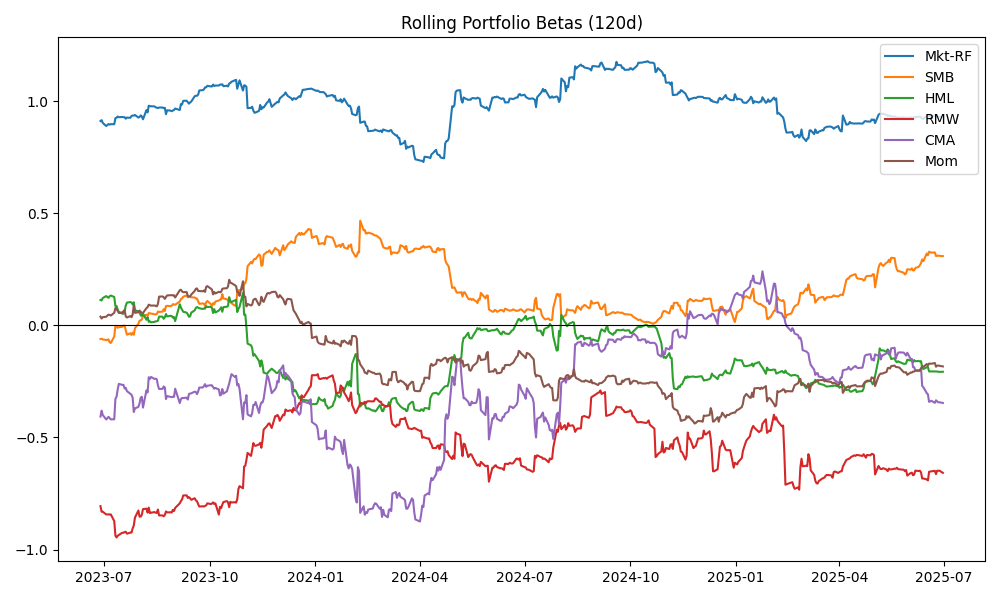

The file beside this chart, header and first rows:
, Mkt-RF, SMB, HML, RMW, CMA, Mom
2023-06-28, 0.9109, -0.06141, 0.1131, -0.8065, -0.4071, 0.03858
2023-06-29, 0.9149, -0.06012, 0.1106, -0.8316, -0.3807, 0.03009
2023-06-30, 0.9023, -0.06281, 0.1215, -0.8315, -0.4001, 0.03625
2023-07-03, 0.8885, -0.06597, 0.1303, -0.8435, -0.4201, 0.03804
2023-07-05, 0.8975, -0.06297, 0.1223, -0.8433, -0.4083, 0.04728
2023-07-06, 0.8947, -0.07598, 0.1299, -0.8435, -0.414, 0.04649
2023-07-07, 0.8971, -0.07882, 0.1327, -0.8435, -0.4194, 0.04351
2023-07-10, 0.8966, -0.05004, 0.1261, -0.8733, -0.4193, 0.0557
2023-07-11, 0.9238, -0.002507, 0.08521, -0.938, -0.3275, 0.07674
2023-07-12, 0.9257, -0.006237, 0.08623, -0.9462, -0.3187, 0.07283
2023-07-13, 0.931, -0.01091, 0.0695, -0.9387, -0.2854, 0.06377
2023-07-14, 0.9278, -0.008356, 0.05955, -0.935, -0.2612, 0.05485
2023-07-17, 0.9289, -0.006806, 0.05187, -0.9249, -0.2659, 0.05724
2023-07-18, 0.928, -0.002129, 0.05135, -0.9254, -0.2653, 0.0627
2023-07-19, 0.928, -0.001467, 0.06332, -0.922, -0.282, 0.06771
2023-07-20, 0.9213, -0.02124, 0.08721, -0.9209, -0.2787, 0.04003
2023-07-21, 0.9263, -0.042, 0.1011, -0.9292, -0.2935, 0.03475
2023-07-24, 0.9252, -0.03559, 0.1034, -0.9246, -0.3055, 0.04094
2023-07-25, 0.9333, -0.04278, 0.1018, -0.9244, -0.3097, 0.03614
2023-07-26, 0.9355, -0.03267, 0.09298, -0.906, -0.3224, 0.04785
2023-07-27, 0.9348, -0.04224, 0.1025, -0.8927, -0.3868, 0.08847
2023-07-28, 0.9379, -0.01291, 0.0668, -0.8576, -0.3708, 0.05575
2023-07-31, 0.9264, 0.006533, 0.06252, -0.826, -0.3637, 0.05792
2023-08-01, 0.9285, 0.02016, 0.05778, -0.8531, -0.348, 0.06575
2023-08-02, 0.936, 0.02225, 0.04464, -0.8533, -0.3229, 0.05997
2023-08-03, 0.9315, 0.02569, 0.04196, -0.845, -0.3189, 0.05484
2023-08-04, 0.9186, 0.04076, 0.05169, -0.8199, -0.367, 0.05473
2023-08-07, 0.9595, 0.04712, 0.02465, -0.8177, -0.2904, 0.07663
2023-08-08, 0.9493, 0.04215, 0.03621, -0.8355, -0.2998, 0.08044
2023-08-09, 0.9792, 0.05469, 0.01522, -0.8132, -0.2314, 0.09216
2023-08-10, 0.9773, 0.05316, 0.01761, -0.8374, -0.2392, 0.08952
2023-08-11, 0.9767, 0.05255, 0.01317, -0.8358, -0.2305, 0.08779
2023-08-14, 0.9762, 0.04948, 0.01514, -0.8331, -0.2394, 0.08814
2023-08-15, 0.9723, 0.04806, 0.01789, -0.8355, -0.2379, 0.08657
2023-08-16, 0.9705, 0.04998, 0.01768, -0.8367, -0.2409, 0.08449
2023-08-17, 0.9685, 0.06138, 0.02023, -0.8219, -0.2683, 0.09539
2023-08-18, 0.9712, 0.05959, 0.03876, -0.848, -0.2839, 0.1277
2023-08-21, 0.9712, 0.06082, 0.0383, -0.8478, -0.2835, 0.1286
2023-08-22, 0.9681, 0.07197, 0.02909, -0.8516, -0.2727, 0.1255
2023-08-23, 0.9699, 0.06343, 0.03495, -0.8459, -0.2772, 0.1178
2023-08-24, 0.9413, 0.08548, 0.05011, -0.83, -0.3289, 0.1261
2023-08-25, 0.9589, 0.08676, 0.03945, -0.8343, -0.3155, 0.1332
2023-08-28, 0.9571, 0.08547, 0.04222, -0.834, -0.3192, 0.1344
2023-08-29, 0.9546, 0.08706, 0.04134, -0.8345, -0.3207, 0.1343
2023-08-30, 0.9578, 0.09425, 0.03409, -0.823, -0.3186, 0.1334
2023-08-31, 0.96, 0.09261, 0.03634, -0.828, -0.3196, 0.134
2023-09-01, 0.9666, 0.0917, 0.01859, -0.8145, -0.2827, 0.1238
2023-09-05, 0.96, 0.106, 0.09363, -0.7939, -0.3469, 0.1562
2023-09-06, 0.9867, 0.1174, 0.07911, -0.7835, -0.3292, 0.1586
2023-09-07, 0.9849, 0.1197, 0.06935, -0.7766, -0.3244, 0.1509
2023-09-08, 1.001, 0.1276, 0.06016, -0.7589, -0.3245, 0.1476
2023-09-11, 1.001, 0.1332, 0.05644, -0.7584, -0.3227, 0.1482
2023-09-12, 0.9944, 0.1246, 0.04896, -0.7702, -0.3311, 0.1311
2023-09-13, 0.9882, 0.1271, 0.03787, -0.7667, -0.3061, 0.1284
2023-09-14, 0.9938, 0.1273, 0.03987, -0.7715, -0.3045, 0.1292
2023-09-15, 0.9979, 0.1247, 0.05633, -0.7783, -0.3032, 0.137
2023-09-18, 1.021, 0.124, 0.06678, -0.7713, -0.2959, 0.1532
2023-09-19, 1.024, 0.1199, 0.07743, -0.7808, -0.2974, 0.1628
2023-09-20, 1.023, 0.1191, 0.08138, -0.7847, -0.3071, 0.1643
2023-09-21, 1.029, 0.1064, 0.07838, -0.7975, -0.2949, 0.1528
... 443 more rows
